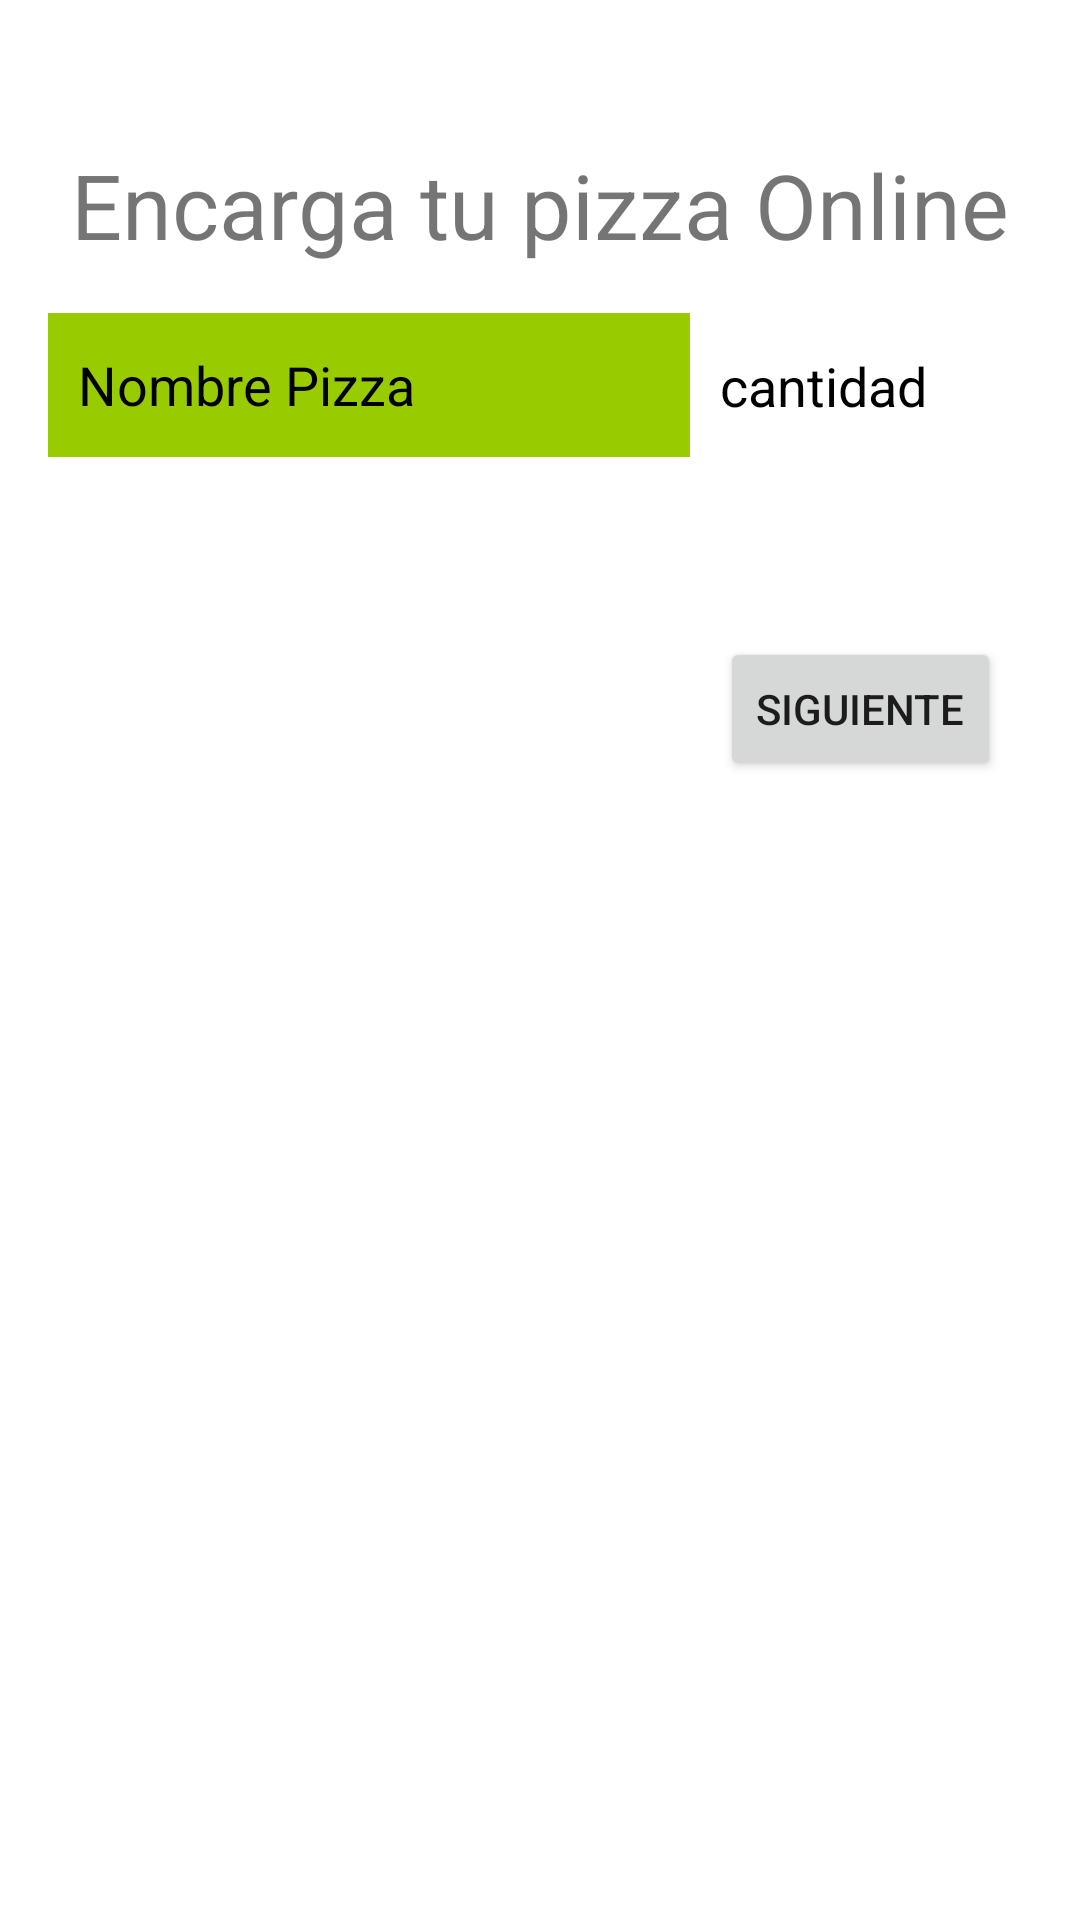

Write the Android layout XML for this screen, with the resource values it uses.
<!-- AndroidManifest.xml: application theme Theme.VentaPizza -->
<!-- res/layout/activity_main.xml -->
<?xml version="1.0" encoding="utf-8"?>
<androidx.constraintlayout.widget.ConstraintLayout xmlns:android="http://schemas.android.com/apk/res/android"
    xmlns:app="http://schemas.android.com/apk/res-auto"
    xmlns:tools="http://schemas.android.com/tools"
    android:layout_width="match_parent"
    android:layout_height="match_parent"
    android:background="@drawable/fondo1"
    tools:context=".MainActivity">

    <ImageView
        android:id="@+id/img_pizza"
        android:layout_width="wrap_content"
        android:layout_height="wrap_content"
        android:layout_marginTop="28dp"
        android:contentDescription="@string/todo"
        app:layout_constraintEnd_toEndOf="parent"
        app:layout_constraintHorizontal_bias="0.498"
        app:layout_constraintStart_toStartOf="parent"
        app:layout_constraintTop_toTopOf="parent"
        app:srcCompat="@drawable/pizza" />

    <TextView
        android:id="@+id/txt_titulo_pizza"
        android:layout_width="wrap_content"
        android:layout_height="wrap_content"
        android:layout_marginTop="20dp"
        android:text="@string/encarga_tu_pizza_online"
        android:textSize="30sp"
        app:layout_constraintEnd_toEndOf="parent"
        app:layout_constraintStart_toStartOf="parent"
        app:layout_constraintTop_toBottomOf="@+id/img_pizza" />

    <EditText
        android:id="@+id/edt_nombrep"
        android:layout_width="214dp"
        android:layout_height="48dp"
        android:layout_marginStart="16dp"
        android:layout_marginLeft="16dp"
        android:layout_marginTop="16dp"
        android:layout_marginEnd="16dp"
        android:layout_marginRight="16dp"
        android:autofillHints=""
        android:background="@android:color/holo_green_light"
        android:ems="10"
        android:hint="@string/nombre_pizza"
        android:inputType="textPersonName"
        android:padding="10dp"
        android:textColorHint="@color/black"
        app:layout_constraintEnd_toEndOf="parent"
        app:layout_constraintHorizontal_bias="0.0"
        app:layout_constraintStart_toStartOf="parent"
        app:layout_constraintTop_toBottomOf="@+id/txt_titulo_pizza" />

    <EditText
        android:id="@+id/edt_cantidadp"
        android:layout_width="124dp"
        android:layout_height="49dp"
        android:autofillHints=""
        android:background="@color/white"
        android:ems="10"
        android:hint="@string/cantidad"
        android:inputType="numberSigned"
        android:padding="10dp"
        android:textColorHint="@android:color/black"
        app:layout_constraintBottom_toBottomOf="@+id/edt_nombrep"
        app:layout_constraintStart_toEndOf="@+id/edt_nombrep"
        app:layout_constraintTop_toTopOf="@+id/edt_nombrep" />

    <Button
        android:id="@+id/bt_siguiente"
        android:layout_width="wrap_content"
        android:layout_height="wrap_content"
        android:layout_marginStart="224dp"
        android:layout_marginLeft="224dp"
        android:layout_marginTop="60dp"
        android:onClick="siguiente"
        android:text="@string/siguiente"
        app:layout_constraintStart_toStartOf="@+id/edt_nombrep"
        app:layout_constraintTop_toBottomOf="@+id/edt_nombrep" />
</androidx.constraintlayout.widget.ConstraintLayout>
<!-- resources referenced by this layout -->
<resources>
  <string name="cantidad">cantidad</string>
  <string name="encarga_tu_pizza_online">Encarga tu pizza Online</string>
  <string name="nombre_pizza">Nombre Pizza</string>
  <string name="siguiente">Siguiente</string>
  <string name="todo">TODO</string>
  <style name="Theme.VentaPizza" parent="Theme.MaterialComponents.DayNight.DarkActionBar">
          
          <item name="colorPrimary">@color/purple_500</item>
          <item name="colorPrimaryVariant">@color/purple_700</item>
          <item name="colorOnPrimary">@color/white</item>
          
          <item name="colorSecondary">@color/teal_200</item>
          <item name="colorSecondaryVariant">@color/teal_700</item>
          <item name="colorOnSecondary">@color/black</item>
          
          <item name="android:statusBarColor" tools:targetApi="l">?attr/colorPrimaryVariant</item>
          
      </style>
  <!-- not gathered from this repository: default colours our renderer supplied (Android Studio template values) -->
  <color name="purple_500">#FF6200EE</color>
  <color name="purple_700">#FF3700B3</color>
  <color name="teal_200">#FF03DAC5</color>
  <color name="teal_700">#FF018786</color>
  <color name="black">#FF000000</color>
  <color name="white">#FFFFFFFF</color>
</resources>
